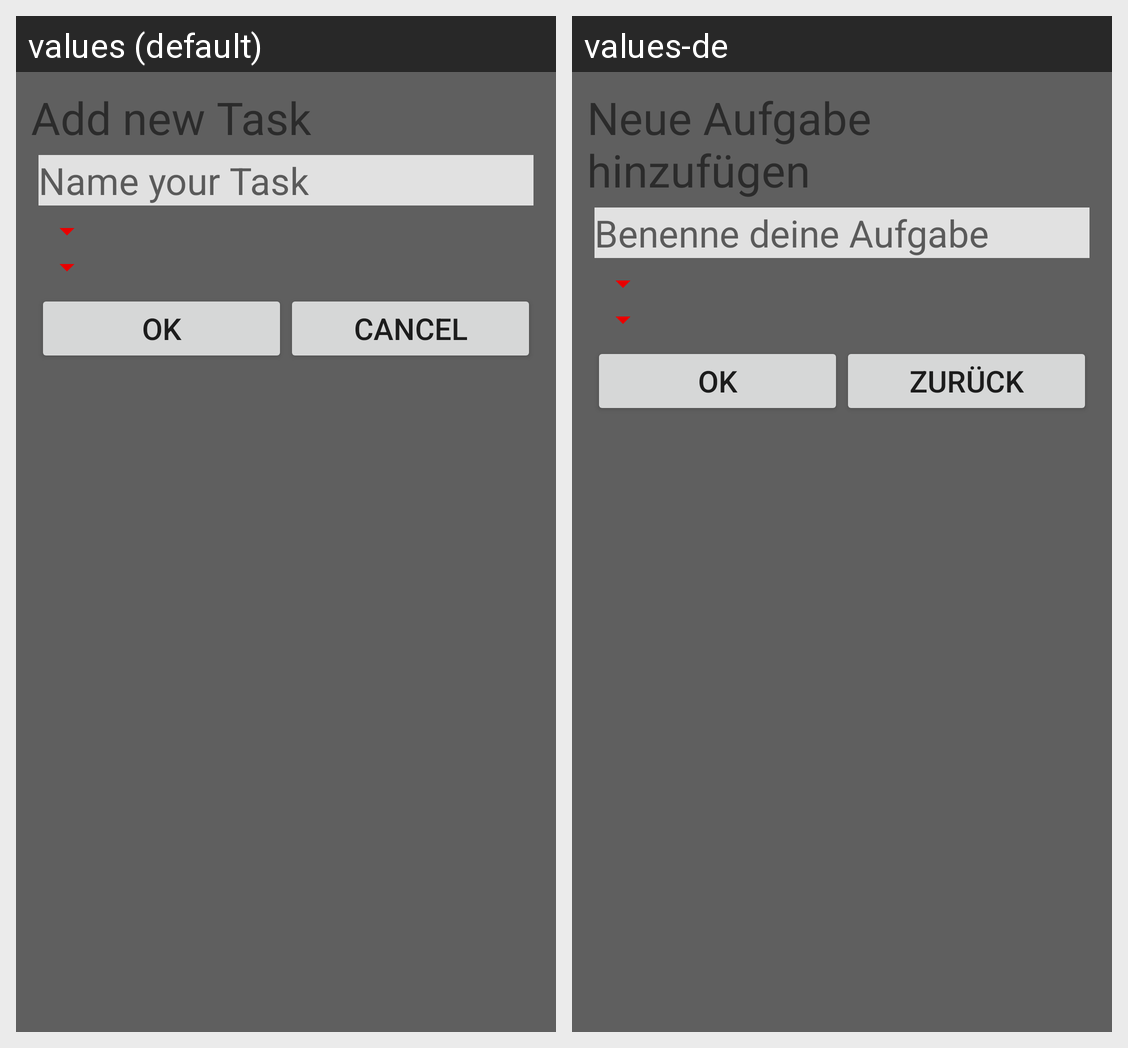

The Android screen above is rendered under two locales of the same app. Produce the string resources it draws, with the default and per-locale values.
Android screen res/layout/add_dialog.xml rendered under 2 locales, left to right: values (default), values-de. Device: Nexus 5 (rendered at 1080×1920; each locale shown at half size, 540×960, under a caption strip naming it); theme AppTheme.
Strings drawn on this screen, with the default value and each locale's value (text and hints the layout hard-codes, and strings that could not be matched under every locale, appear in the picture but are not listed):

addTitle
  values: Add new Task
  values-de: Neue Aufgabe hinzufügen

nameTask
  values: Name your Task
  values-de: Benenne deine Aufgabe

okBtn
  values: Ok
  values-de: Ok

cancelBtn
  values: Cancel
  values-de: Zurück
